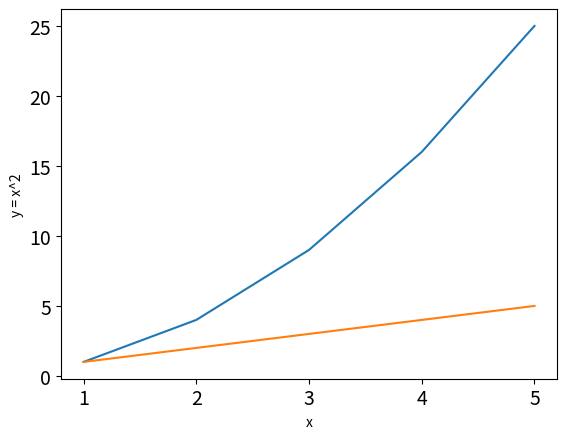

Recreate this plot in Python.
#!/usr/bin/env python3
# -*- coding: utf-8 -*-
"""
Created on Fri Mar 29 21:41:04 2019

[redacted]
"""

import matplotlib.pyplot as p

x_values = [1,2,3,4,5]
y1_values = [1,4,9,16,25]
y2_values = [1,2,3,4,5]

p.plot(x_values, y1_values)
p.plot(x_values, y2_values)
p.xlabel("x")
p.ylabel("y = x^2")
p.tick_params(axis='both', which='major', labelsize=14)

p.show()